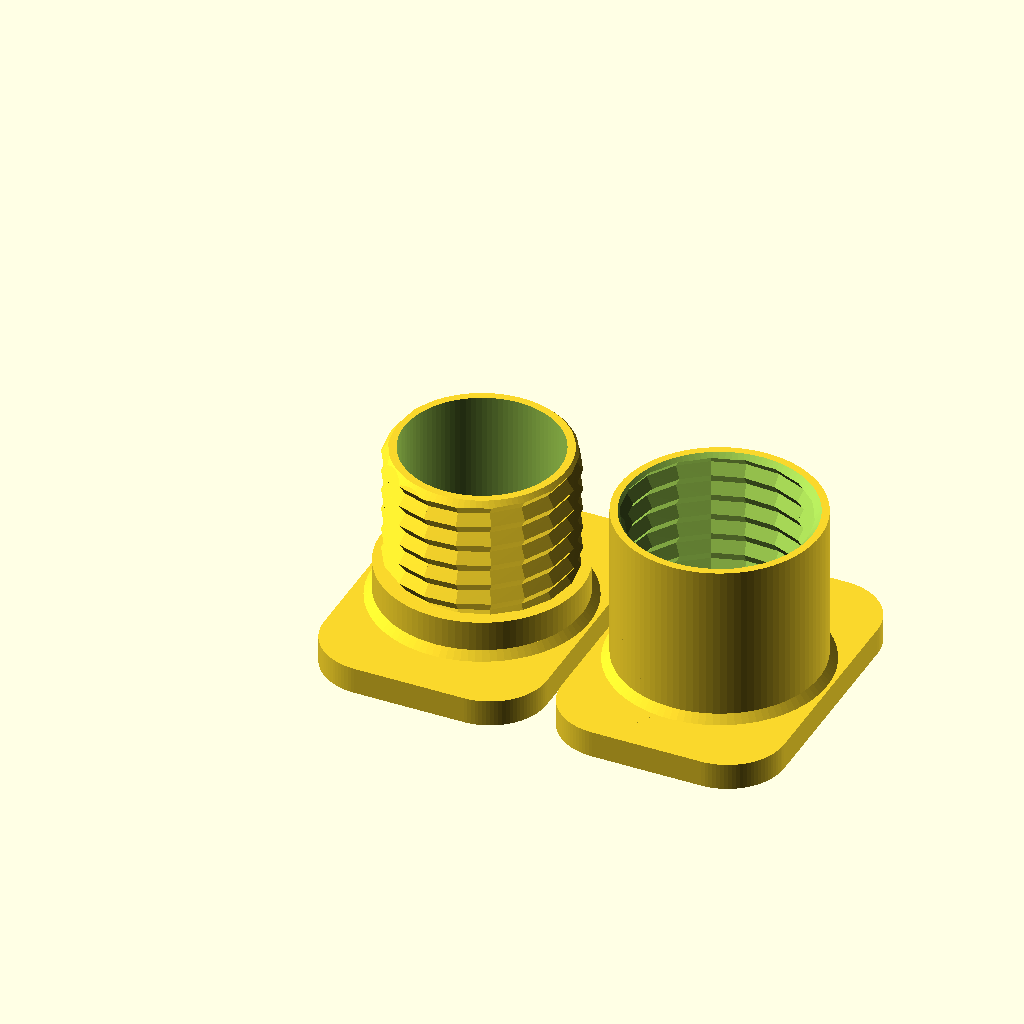
Cell 1 — every parameter at its default value.
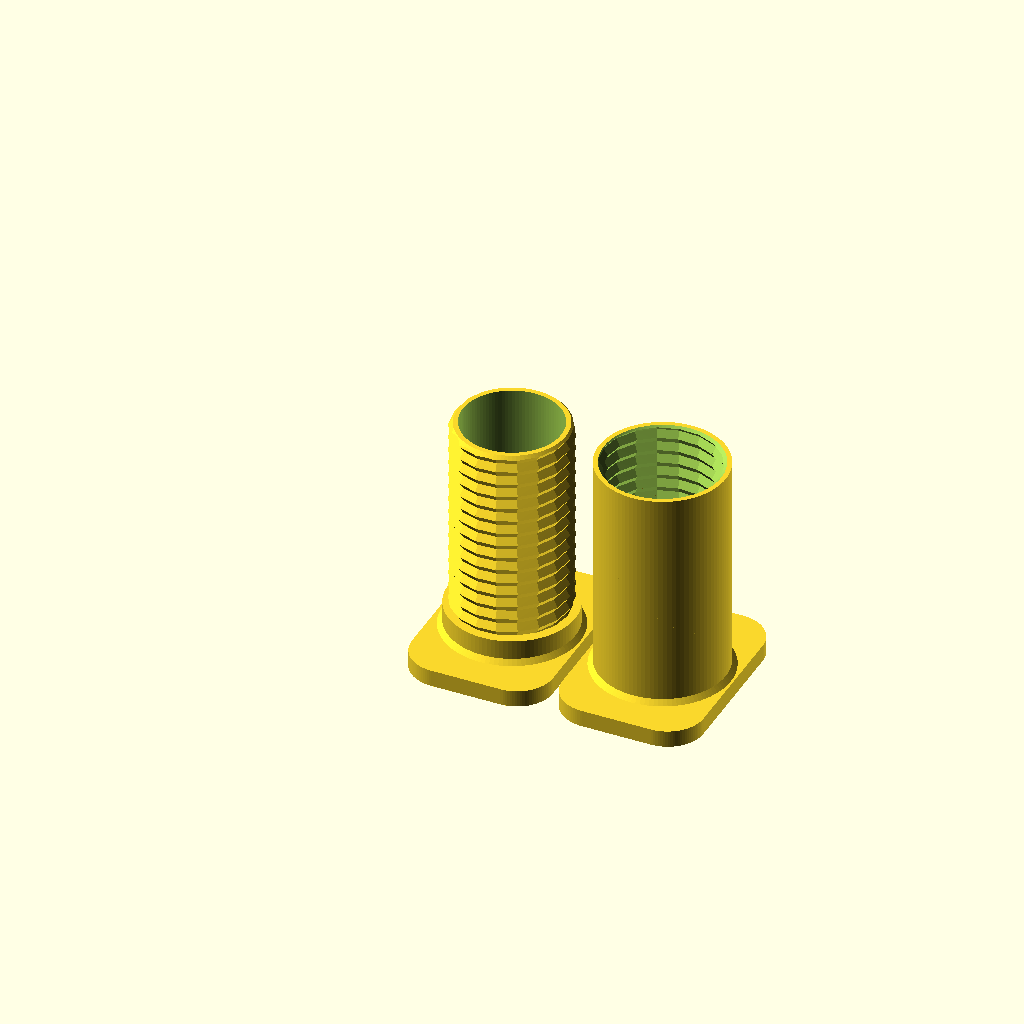
Cell 2 — H set to 100, the other parameters unchanged.
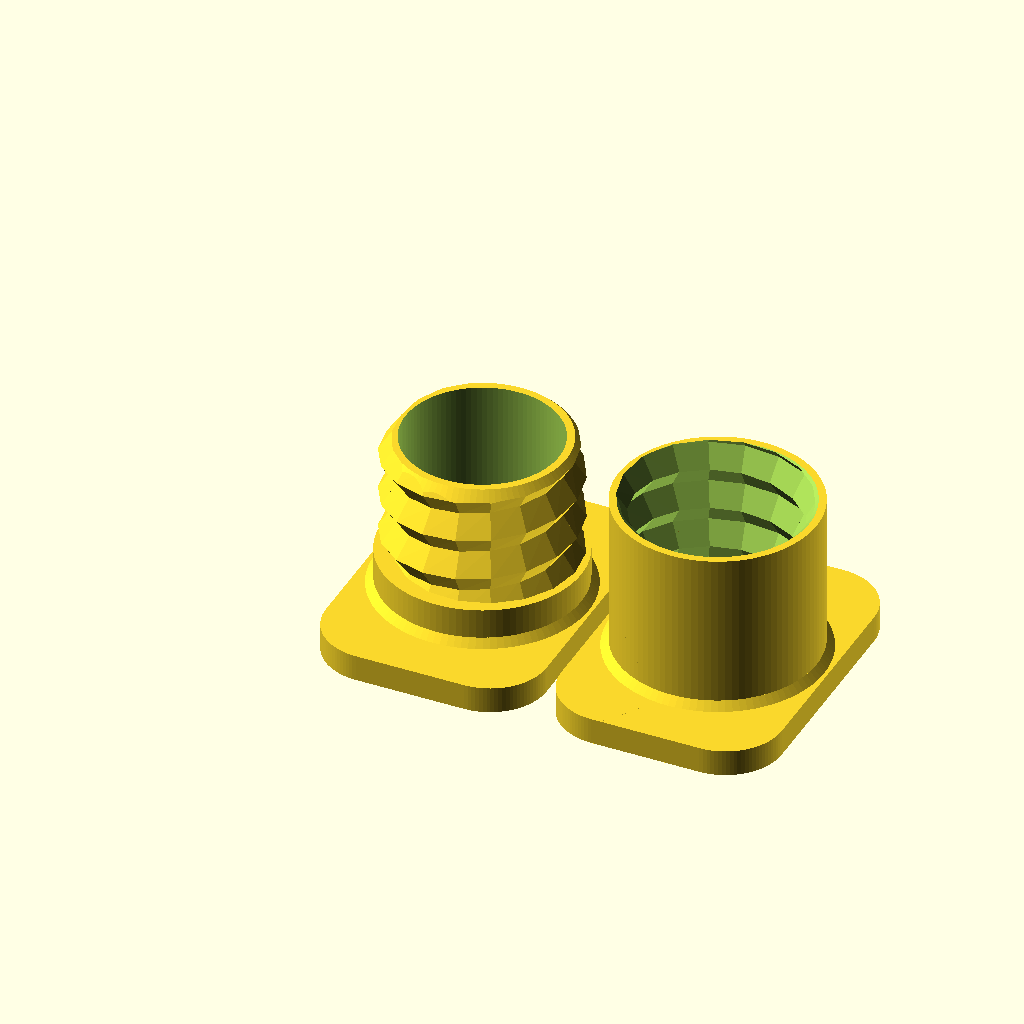
Cell 3 — TOOTH set to 6, the other parameters unchanged.
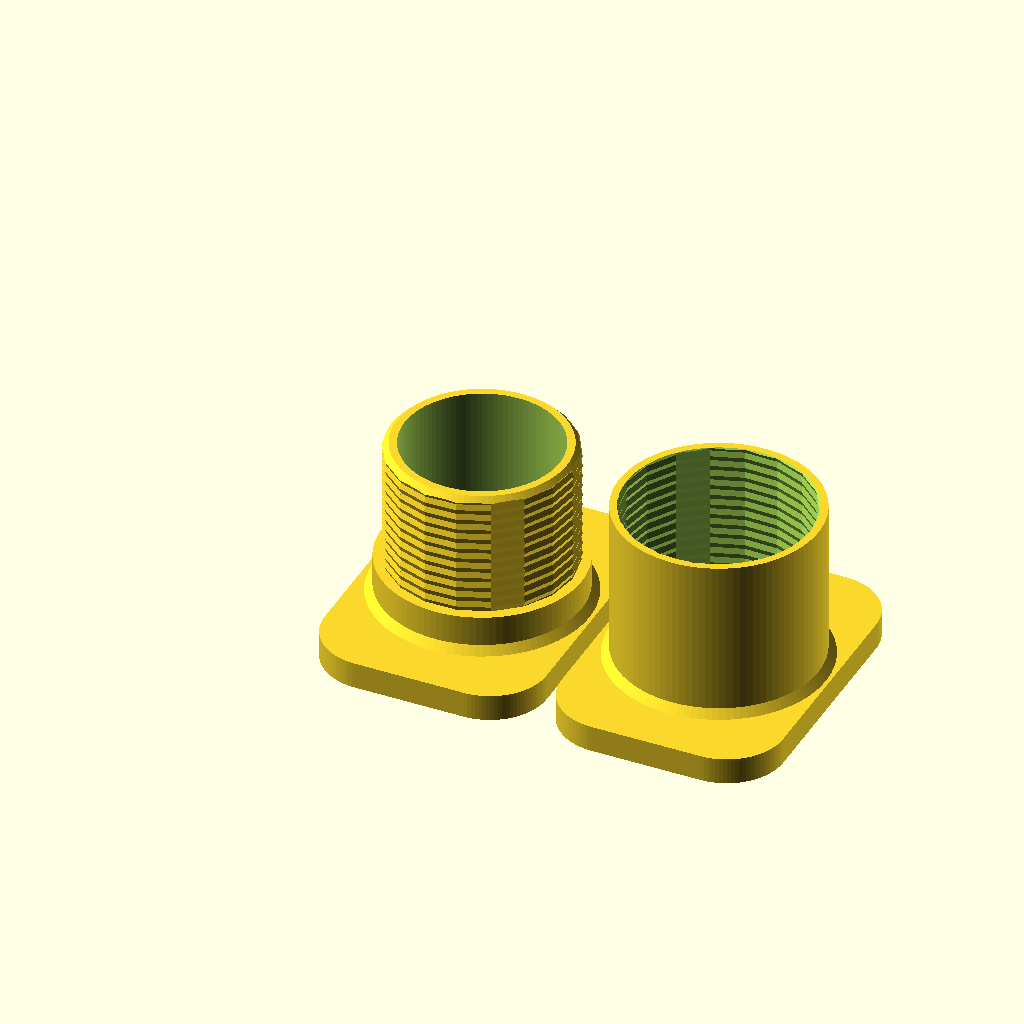
Cell 4: K_TOOTH = 3 (everything else at default).
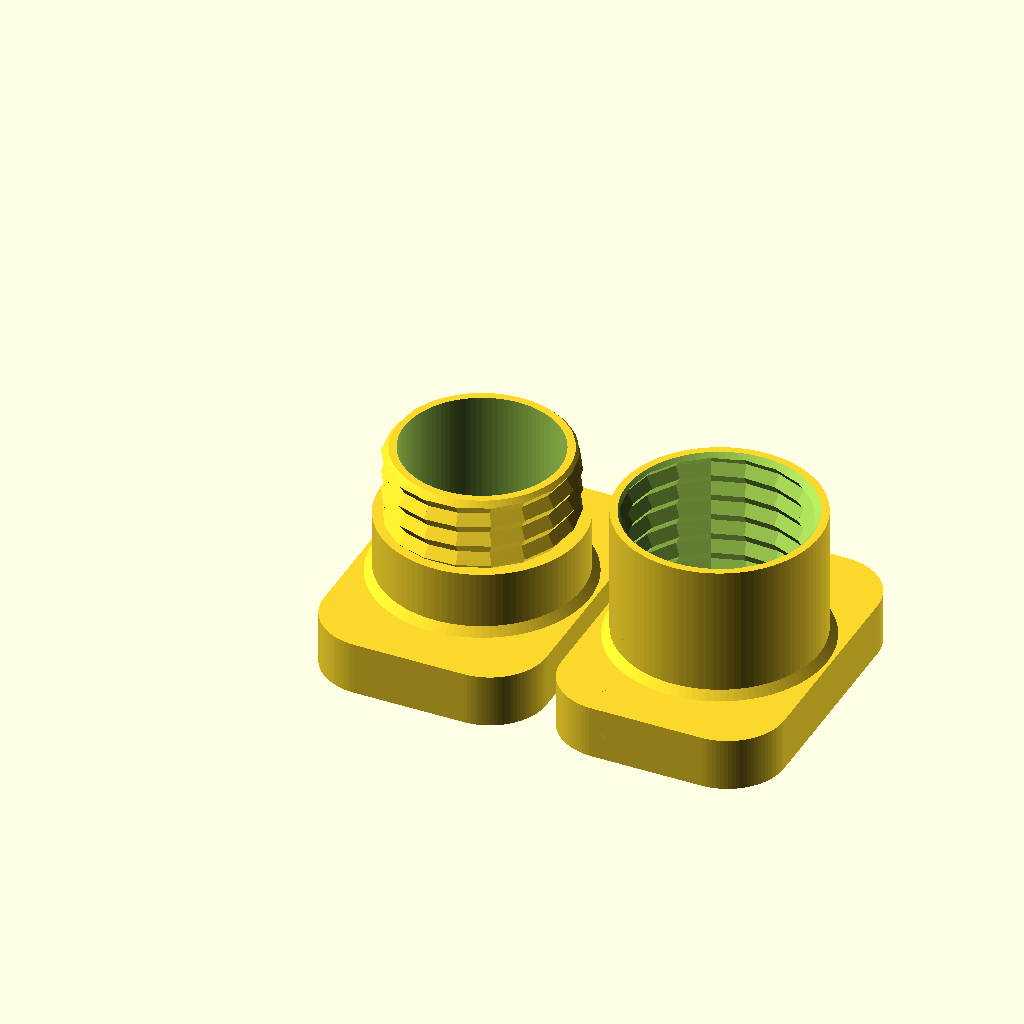
Cell 5 — END_TH set to 14, the other parameters unchanged.
The same orthographic view direction (rotation 55°, 0°, 25°; colour scheme Cornfield) for every cell, with the view re-fitted per cell, so scale and position can differ between cells.
OpenSCAD source file 3d-printing/2026-10-24--spool-axis-holder/spool-axis-holder.scad:
use <../chamferer.scad>

D_OUT   = 52 -.4    +1.5    -.25;
D_IN    = 43        -2;
H       = 50;
TOOTH   =  3;
K_TOOTH = 1.5;
PLAY    = .2        +.15    -.025   -.025;

END_TH  = 7;
D_TH    = (D_OUT-D_IN) / 2;
R_MID   = D_IN/2 + D_TH/2;
R_T     = R_MID - TOOTH *sqrt(2) * .25;

PITCH   = TOOTH / K_TOOTH / sqrt(2) * 4;
TURNS   = H/PITCH;

STEP    =  $preview ? 20 : 4;

ATOM = 0.01;
$fn = 100;

module screw(extra) {
    for (a=[0:STEP:(TURNS+2)*360]) {
        hull() for (aa=[a, a+STEP])
            translate([0, 0, aa*PITCH/360 - PITCH])
            rotate([0, 0, aa])
            for (r=[0, R_T]) hull()
            translate([r, 0, 0])
            scale([1, 1, K_TOOTH])
            rotate([0, 45, 0])
            cube([TOOTH+extra, ATOM, TOOTH+extra], center=true);
    }
}

module tube(h=H) {
    difference() {
        cylinder(d=D_OUT, h=h);
        cylinder(d=D_IN, h=h*3, center=true);
    }
}

COLLAR = 3;

module end() {
    r = 30;
    chamferer($preview ? 0 : 1)
    difference() {
        hull() for (k=[-1, 1])
            translate([k*(D_OUT/2-r/2+COLLAR), 0, 0])
            for (i=[-1, 1])
                translate([0, D_OUT/2*i, 0])
                cylinder(d=r, h=END_TH);
        
        cylinder(d=D_IN, h=H, center=true);
    }
}

module collar(ring=false) {
    col = COLLAR;
    translate([0, 0, -1]) // fill chamfer of end piece
    difference() {
        cylinder(d2=D_OUT, d1=D_OUT+col*2, h=col);
        cylinder(d=D_IN, h=col*3, center=true);
    }
    if(ring)
        tube(COLLAR + END_TH);
}

module lower() {
    difference() {
        tube();
        screw(PLAY);
        
        translate([0, 0, H-D_OUT/2 + D_TH*.33])
        cylinder(d2=D_OUT*2, d1=0, h=D_OUT);
    }
    end();

    translate([0, 0, END_TH])
    collar();
}


module upper() {
    intersection() {
        tube();
        screw(-PLAY);

        h = H + D_OUT/2;
        translate([0, 0, H-h + D_TH*.66])
        cylinder(d2=h*2, d1=0, h=h);

    }

    translate([0, 0, H - END_TH])
    end();

    translate([0, 0, H-END_TH])
    scale([1, 1, -1])
    collar(true);
}

module all() {
    translate([D_OUT +10, 0, 0])
    lower();

    translate([0, 0, H])
    rotate([180, 0, 0])
    upper();
}

difference() {
    all();
    //cylinder(d=D_OUT*10, h=H-10);
}

//screw(0);
Parameter table extracted from the source (name, type, default, range or options):
H: number, default 50
TOOTH: number, default 3
K_TOOTH: number, default 1.5
END_TH: number, default 7
ATOM: number, default 0.01
